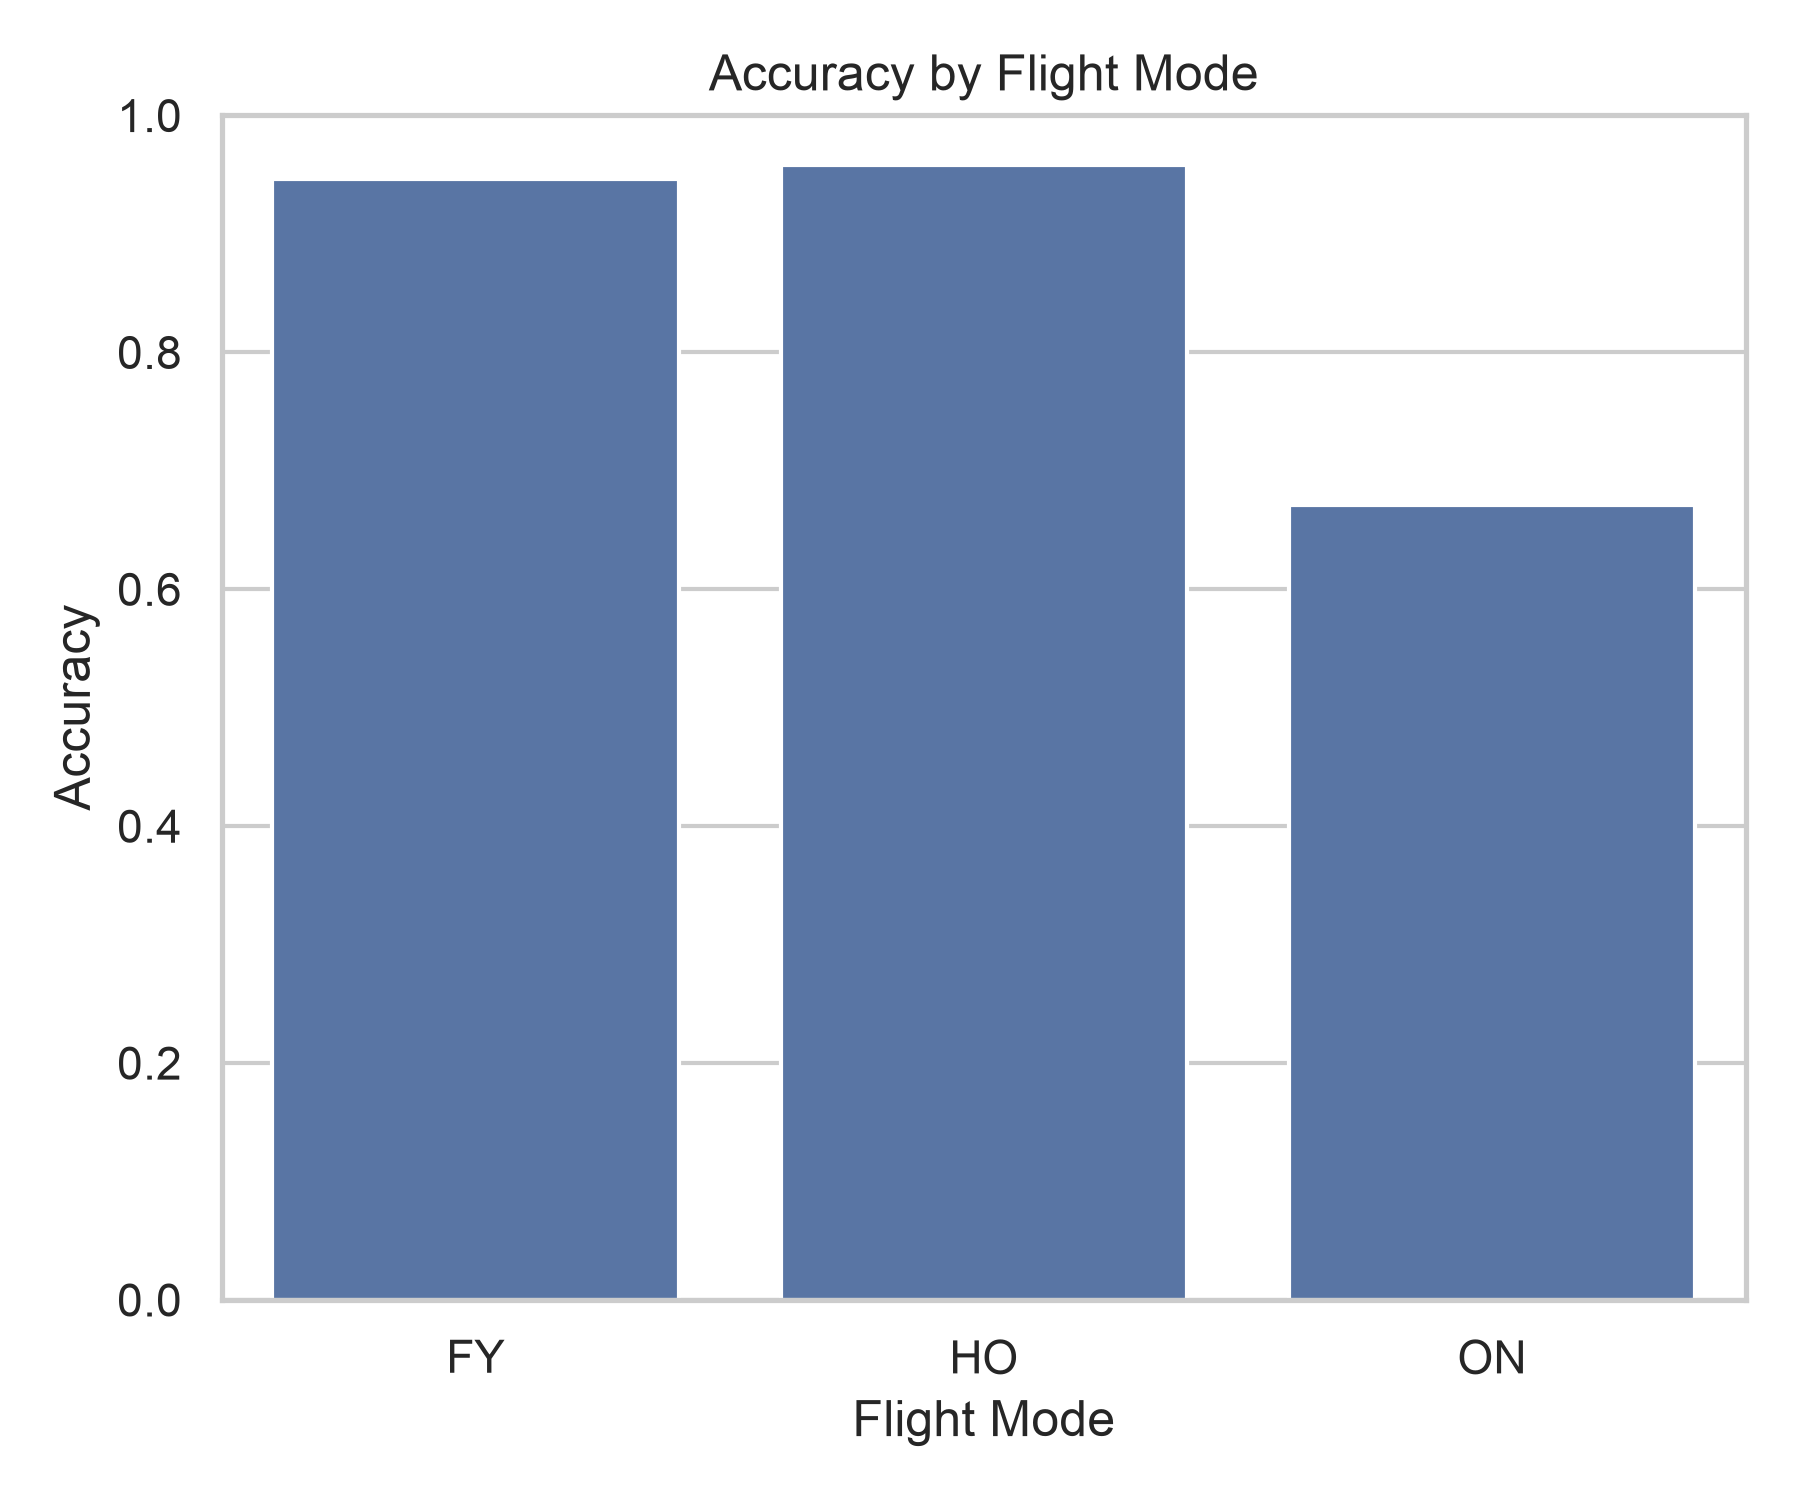

The table this chart was drawn from, first rows:
flight_mode, accuracy, recordings
FY, 0.9462, 130
HO, 0.9583, 120
ON, 0.6714, 140
